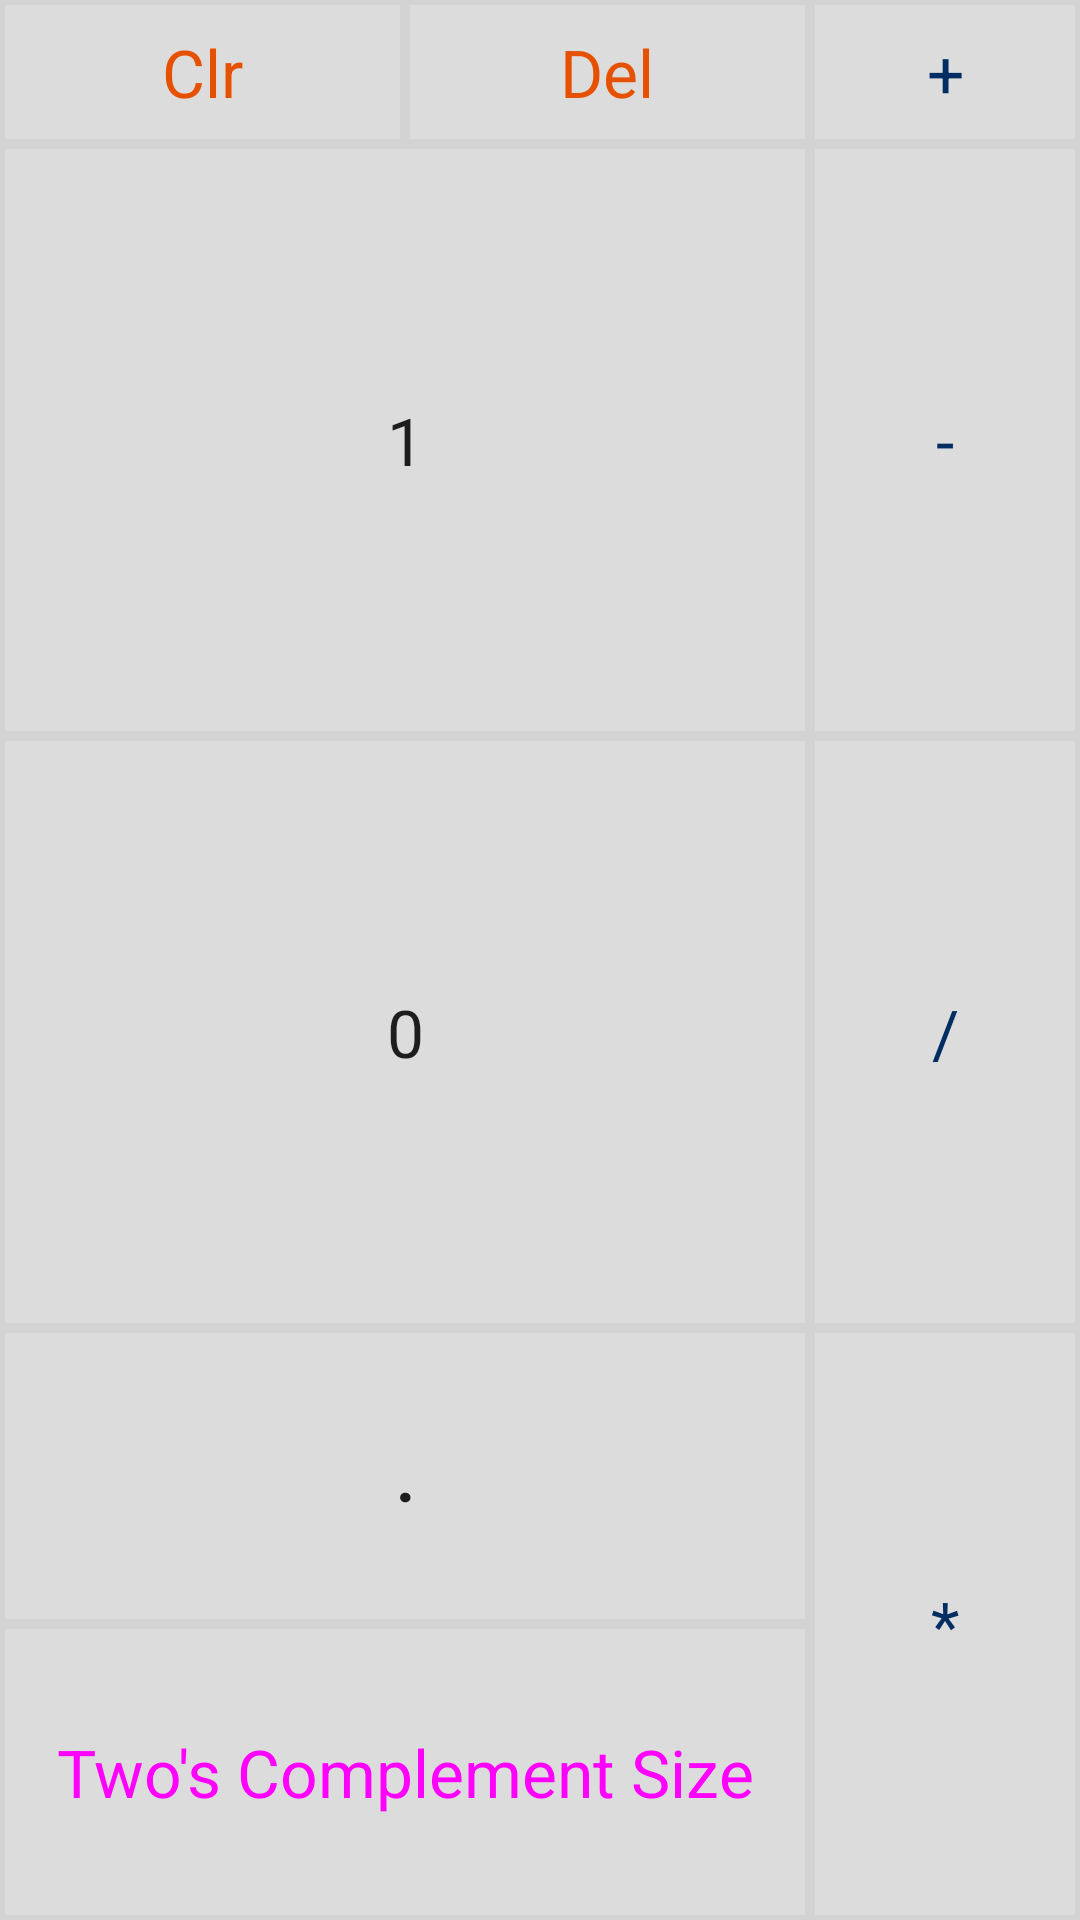

Here is an Android app screen rendered from its layout file. Give the layout XML and the strings, colors and styles it references.
<!-- AndroidManifest.xml: application theme AppTheme -->
<!-- res/layout/fragment_calculator_binary.xml -->
<?xml version="1.0" encoding="utf-8"?>
<LinearLayout xmlns:android="http://schemas.android.com/apk/res/android"
    android:layout_width="match_parent"
    android:layout_height="match_parent"
    android:orientation="vertical">


    <LinearLayout
        android:layout_width="match_parent"
        android:layout_height="wrap_content"
        android:orientation="horizontal">

        <Button
            android:id="@+id/buttonClear"
            android:layout_width="0dp"
            android:layout_height="wrap_content"
            android:layout_weight="0.375"
            android:background="@drawable/buttons_calc"
            android:text="Clr"
            android:textAppearance="@style/TextAppearance.AppCompat.Large"
            android:textColor="@color/dark_orange" />

        <Button
            android:id="@+id/buttonDelete"
            android:layout_width="0dp"
            android:layout_height="wrap_content"
            android:layout_weight="0.375"
            android:background="@drawable/buttons_calc"
            android:text="Del"
            android:textAppearance="@style/TextAppearance.AppCompat.Large"
            android:textColor="@color/dark_orange" />

        <Button
            android:id="@+id/buttonPlus"
            android:layout_width="0dp"
            android:layout_height="wrap_content"
            android:layout_weight="0.25"
            android:background="@drawable/buttons_calc"
            android:text="+"
            android:textAppearance="@style/TextAppearance.AppCompat.Large"
            android:textColor="@color/blue" />
    </LinearLayout>

    <LinearLayout
        android:layout_width="match_parent"
        android:layout_height="wrap_content"
        android:layout_weight="0.25"
        android:orientation="horizontal">

        <LinearLayout
            android:layout_width="0dp"
            android:layout_height="match_parent"
            android:layout_weight=".75"
            android:orientation="vertical">

            <Button
                android:id="@+id/buttonOne"
                android:layout_width="match_parent"
                android:layout_height="0dp"
                android:layout_weight="1"
                android:background="@drawable/buttons_calc"
                android:text="1"
                android:textAppearance="@style/TextAppearance.AppCompat.Large" />

            <Button
                android:id="@+id/buttonZero"
                android:layout_width="match_parent"
                android:layout_height="0dp"
                android:layout_below="@id/buttonOne"
                android:layout_weight="1"
                android:background="@drawable/buttons_calc"
                android:text="0"
                android:textAppearance="@style/TextAppearance.AppCompat.Large" />

            <Button
                android:id="@+id/buttonPoint"
                android:layout_width="match_parent"
                android:layout_height="0dp"
                android:layout_below="@id/buttonZero"
                android:layout_weight="0.5"
                android:background="@drawable/buttons_calc"
                android:text="."
                android:textStyle="bold"
                android:textAppearance="@style/TextAppearance.AppCompat.Large" />

            <Button
                android:id="@+id/buttonTwoComplement"
                android:layout_width="match_parent"
                android:layout_height="0dp"
                android:layout_below="@id/buttonZero"
                android:layout_weight="0.5"
                android:background="@drawable/buttons_calc"
                android:text="Two's Complement Size"
                android:textAppearance="@style/TextAppearance.AppCompat.Large"
                android:textColor="@color/magenta" />


        </LinearLayout>

        <LinearLayout
            android:layout_width="0dp"
            android:layout_height="match_parent"
            android:layout_weight="0.25"
            android:orientation="vertical">

            <Button
                android:id="@+id/buttonMinus"
                android:layout_width="match_parent"
                android:layout_height="0dp"
                android:layout_weight="1"
                android:background="@drawable/buttons_calc"
                android:text="-"
                android:textAppearance="@style/TextAppearance.AppCompat.Large"
                android:textColor="@color/blue" />

            <Button
                android:id="@+id/buttonDivide"
                android:layout_width="match_parent"
                android:layout_height="0dp"
                android:layout_below="@id/buttonMinus"
                android:layout_weight="1"
                android:background="@drawable/buttons_calc"
                android:text="/"
                android:textAppearance="@style/TextAppearance.AppCompat.Large"
                android:textColor="@color/blue" />

            <Button
                android:id="@+id/buttonMultiply"
                android:layout_width="match_parent"
                android:layout_height="0dp"
                android:layout_alignParentRight="true"
                android:layout_below="@id/buttonDivide"
                android:layout_weight="1"
                android:background="@drawable/buttons_calc"
                android:text="*"
                android:textAppearance="@style/TextAppearance.AppCompat.Large"
                android:textColor="@color/blue" />


        </LinearLayout>

    </LinearLayout>

</LinearLayout>
<!-- resources referenced by this layout -->
<resources>
  <color name="blue">#ff002E63</color>
  <color name="dark_orange">#E65100</color>
  <color name="magenta">#ffff00ff</color>
  <!-- drawable buttons_calc (drawable) -->
  <?xml version="1.0" encoding="utf-8"?>
  <shape xmlns:android="http://schemas.android.com/apk/res/android"
      android:shape="rectangle">
      <gradient
          android:angle="90"
          android:endColor="@color/lighter_grey"
          android:startColor="@color/lighter_grey" />
      <padding
          android:bottom="1dp"
          android:left="1dp"
          android:right="1dp"
          android:top="1dp" />
      <corners android:radius="0dp" />
      <stroke
          android:width="5px"
          android:color="@color/light_grey" />
  </shape>
  <style name="AppTheme" parent="Theme.AppCompat.Light.NoActionBar">
          <item name="colorPrimary">@color/ColourPrimary</item>
          <item name="colorPrimaryDark">@color/ColourPrimaryDark</item>
      </style>
  <color name="lighter_grey">#DCDCDC</color>
  <color name="light_grey">#d3d3d3</color>
  <color name="ColourPrimary">#FF5722</color>
  <color name="ColourPrimaryDark">#E64A19</color>
</resources>
